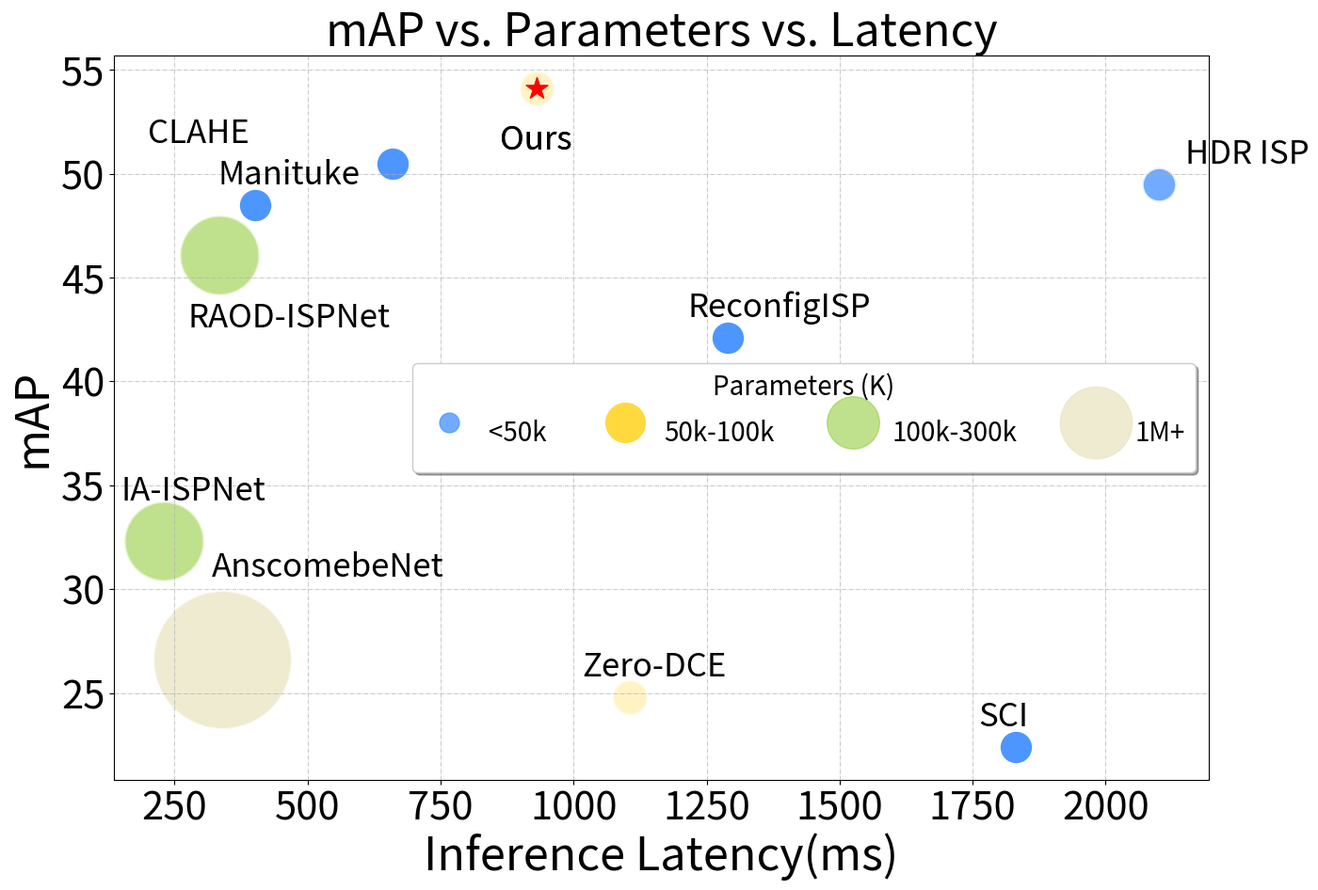

Source code (Python):
def main():
    import matplotlib.pyplot as plt


    # parameter cluster:
    # <50: TMO, ReconfigISP, SCI
    # 5-100:Ours, Zero-DCE,
    # 100-300:IANet, RAODNet
    # 1M+: AnscombeISP

    fig, ax = plt.subplots(figsize=(15, 10))
    radius = 9.5
    notation_size = 25
    '''0 - 10'''
    # HDRPlus ISP
    x = [2100]
    y = [49.5]
    area = (30) * radius**2
    ax.scatter(x, y, s=area, alpha=0.8, marker='.', c='#4D96FF', edgecolors='white', linewidths=2.0)
    plt.annotate('HDR ISP', (2300 - 150, 49.5 + 1), fontsize=notation_size)

    '''<50k'''
    # CLAHE, Manituke, SCI, ReconfigISP
    x = [660, 402, 1831, 1290]
    y = [50.5, 48.5, 22.4, 42.1]
    area = (30) * radius**2
    ax.scatter(x, y, s=area, alpha=1.0, marker='.', c='#4D96FF', edgecolors='white', linewidths=2.0)
    plt.annotate('CLAHE', (270 - 70, 50.5 + 1), fontsize=notation_size)
    plt.annotate('Manituke', (302+30 , 48.5 + 1), fontsize=notation_size)
    plt.annotate('SCI', (1831 - 70, 22.4 +1), fontsize=notation_size)
    plt.annotate('ReconfigISP', (1290 - 75, 42.1 + 1), fontsize=notation_size)


    '''50 - 100k'''
    # Zero-DCE, Ours
    x = [1105, 931]
    y = [24.8, 54.1]
    area = (30) * radius**2
    ax.scatter(x, y, s=area, alpha=0.3, marker='.', c='#FFD93D', edgecolors='white', linewidths=2.0)
    plt.annotate('Zero-DCE', (1105 - 90, 24.8 +1), fontsize=notation_size)
    plt.annotate('Ours', (931 - 70, 51.1 + 0.10), fontsize=notation_size)

    '''100 - 300k'''
    # IANet,RAODNet
    x = [230, 335]
    y = [32.3, 46.1]
    area = (164) * radius**2
    ax.scatter(x, y, s=area, alpha=0.6, marker='.', c='#95CD41', edgecolors='white', linewidths=2.0)
    plt.annotate('IA-ISPNet', (150 + 0, 32.3 + 2), fontsize=notation_size)
    plt.annotate('RAOD-ISPNet', (335-60 , 46.1 - 3.5), fontsize=notation_size)

    '''Ours '''
    x = [931]
    y = [54.1]
    area = (50) * radius**2
    ax.scatter(x, y, alpha=1.0, marker='*', c='r', s=300)
    # ax.scatter(x, y, s=area, alpha=0.8, marker='.', c='#4D96FF', edgecolors='white', linewidths=2.0)
    plt.annotate('Ours', (931 - 70, 51.1 + 0.10), fontsize=notation_size)


    # AnscomebeNet,  1M+
    x = [340]
    y = [26.6]
    area = 500 * radius**2
    ax.scatter(x, y, s=area, alpha=0.8, marker='.', c='#EAE7C6', edgecolors='white', linewidths=2.0)
    plt.annotate('AnscomebeNet', (340 - 20, 26.6 + 4), fontsize=notation_size)

    # plt.xlim(0, 800)
    plt.xlim(100, 3000, auto=True)
    plt.ylim(20,  auto=True)
    plt.xlabel('Inference Latency(ms)', fontsize=35)
    plt.ylabel('mAP', fontsize=35)
    plt.title('mAP vs. Parameters vs. Latency', fontsize=35)

    h = [
        plt.plot([], [], color=c, marker='.', ms=i, alpha=a, ls='')[0] for i, c, a in zip(
            [30, 60, 80, 110], ['#4D96FF', '#FFD93D', '#95CD41', '#EAE7C6'], [0.8, 1.0, 0.6, 0.8,])
    ]
    ax.legend(
        labelspacing=0.1,
        handles=h,
        handletextpad=0.5,
        markerscale=1.0,
        fontsize=20,
        title='Parameters (K)',
        title_fontsize=20,
        labels=['<50k',  '50k-100k','100k-300k', '1M+'],
        scatteryoffsets=[0.0],
        loc='center right',
        ncol=5,
        shadow=True,
        handleheight=3)

    for size in ax.get_xticklabels():  # Set fontsize for x-axis
        size.set_fontsize('30')
    for size in ax.get_yticklabels():  # Set fontsize for y-axis
        size.set_fontsize('30')

    # ax.grid(b=True, linestyle='-.', linewidth=0.5)
    ax.grid( linestyle='-.', linewidth=0.5)
    plt.show()

    # fig.savefig('model_complexity_cmp_ours.pdf')


if __name__ == '__main__':
    main()
